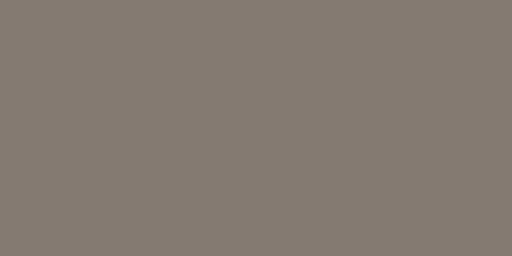
t = 0.00 s
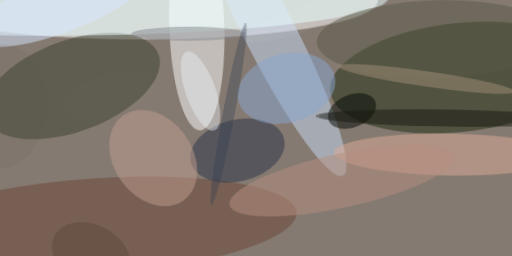
t = 2.99 s
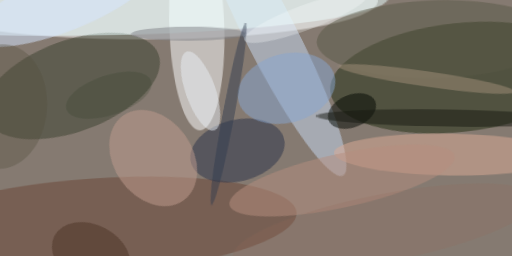
t = 3.12 s
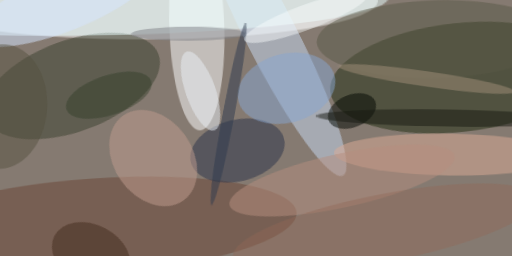
t = 3.24 s
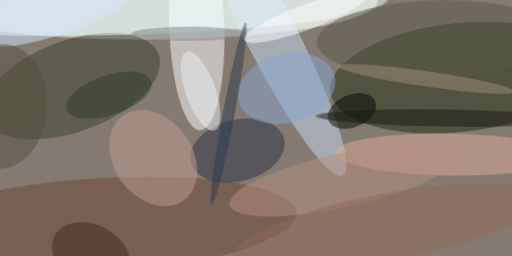
t = 3.37 s
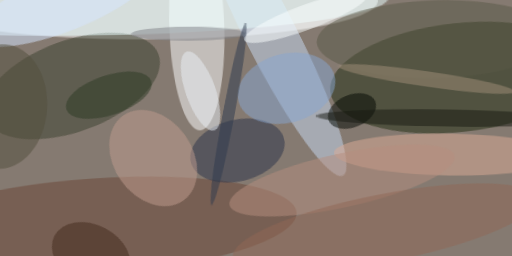
t = 3.49 s

The animated SVG that drew these frames (rendered in a browser with its animation timeline set to each time). Animation: 1 CSS @keyframes rule; one cycle of 3.49 s.

<svg xmlns="http://www.w3.org/2000/svg" viewBox="0 0 400 200"><style>
  @keyframes fadeIn {
    from {opacity: 0}
    to {opacity: 1}
  }
  g.animated > * {
    opacity: 0;
    animation: fadeIn .5s forwards;
  }</style><path fill="#857a71" d="M0 0h400v200H0z"/><g class="animated"><ellipse fill="#fff" fill-opacity=".5" rx="1" ry="1" transform="matrix(.00513 30.03455 -183.19642 .03127 112.1 .8)" style="animation-delay: 0.00s;"/><ellipse fill="#1d2a0e" fill-opacity=".5" rx="1" ry="1" transform="rotate(-96.2 206.5 -130.6) scale(42.56184 101.18701)" style="animation-delay: 0.19s;"/><ellipse fill="#fff" fill-opacity=".5" rx="1" ry="1" transform="matrix(-21.4824 .70257 -2.65367 -81.14061 153.7 20.7)" style="animation-delay: 0.38s;"/><ellipse fill="#3a3f2e" fill-opacity=".5" rx="1" ry="1" transform="matrix(67.57589 -24.77418 12.27725 33.48834 56.3 67.2)" style="animation-delay: 0.56s;"/><ellipse fill="#c7daf2" fill-opacity=".5" rx="1" ry="1" transform="matrix(17.80029 -9.09418 55.95982 109.53164 212 27.7)" style="animation-delay: 0.75s;"/><ellipse fill="#6a4334" fill-opacity=".5" rx="1" ry="1" transform="matrix(2.6261 37.55505 -158.47448 11.08162 73.2 177.1)" style="animation-delay: 0.93s;"/><ellipse fill="#eaffff" fill-opacity=".5" rx="1" ry="1" transform="matrix(242.26339 -2.42442 .27143 27.12327 61.2 .8)" style="animation-delay: 1.10s;"/><ellipse fill="#293248" fill-opacity=".5" rx="1" ry="1" transform="matrix(-5.91403 -23.37203 36.39042 -9.2082 185.5 117.6)" style="animation-delay: 1.28s;"/><ellipse fill="#dbab95" fill-opacity=".5" rx="1" ry="1" transform="rotate(.9 -7511 22412.9) scale(90.15922 16.36773)" style="animation-delay: 1.45s;"/><ellipse fill="#bf9b8e" fill-opacity=".5" rx="1" ry="1" transform="matrix(23.58714 33.14905 -24.97579 17.77147 119.7 123.5)" style="animation-delay: 1.61s;"/><ellipse fill="#000600" fill-opacity=".5" rx="1" ry="1" transform="matrix(18.22201 -7.4793 4.80912 11.71659 275 86.7)" style="animation-delay: 1.76s;"/><ellipse fill="#87a6cf" fill-opacity=".5" rx="1" ry="1" transform="matrix(-37.467 10.20463 -7.09961 -26.06671 223.8 69)" style="animation-delay: 1.91s;"/><ellipse fill="#585746" fill-opacity=".5" rx="1" ry="1" transform="matrix(.79664 30.36409 -93.87432 2.4629 341.3 30.6)" style="animation-delay: 2.05s;"/><ellipse fill="#d6e6ff" fill-opacity=".5" rx="1" ry="1" transform="matrix(-71.3919 28.69936 -8.5552 -21.28173 51.2 .9)" style="animation-delay: 2.19s;"/><ellipse fill="#9f8d78" fill-opacity=".5" rx="1" ry="1" transform="matrix(-.86303 5.98902 -69.1336 -9.9623 333.3 61.7)" style="animation-delay: 2.31s;"/><ellipse fill="#b58e7d" fill-opacity=".5" rx="1" ry="1" transform="matrix(-4.48868 -20.5609 87.91762 -19.19345 267.2 141)" style="animation-delay: 2.43s;"/><ellipse fill="#151710" fill-opacity=".5" rx="1" ry="1" transform="rotate(90.9 128.2 217) scale(6.71353 100.28903)" style="animation-delay: 2.53s;"/><ellipse fill="#7e7f85" fill-opacity=".5" rx="1" ry="1" transform="matrix(-44.80729 .17988 -.02194 -5.4643 147 26.4)" style="animation-delay: 2.63s;"/><ellipse fill="#e9f0f6" fill-opacity=".5" rx="1" ry="1" transform="matrix(10.93828 30.76414 -11.00746 3.91374 156.7 71.1)" style="animation-delay: 2.71s;"/><ellipse fill="#2c384b" fill-opacity=".5" rx="1" ry="1" transform="matrix(-13.32684 71.10274 -4.62402 -.86668 178.6 89.2)" style="animation-delay: 2.79s;"/><ellipse fill="#40271a" fill-opacity=".5" rx="1" ry="1" transform="matrix(-10.9097 20.95223 -28.62962 -14.90727 71.2 199.2)" style="animation-delay: 2.85s;"/><ellipse fill="#514d3b" fill-opacity=".5" rx="1" ry="1" transform="rotate(94.1 -38.4 42) scale(48.71307 36.14742)" style="animation-delay: 2.91s;"/><ellipse fill="#fbffff" fill-opacity=".5" rx="1" ry="1" transform="matrix(-3.37905 -9.15817 48.06053 -17.73267 238.9 13.6)" style="animation-delay: 2.95s;"/><ellipse fill="#293822" fill-opacity=".5" rx="1" ry="1" transform="matrix(33.19156 -11.10574 4.92657 14.72397 85 74.4)" style="animation-delay: 2.98s;"/><ellipse fill="#906553" fill-opacity=".5" rx="1" ry="1" transform="matrix(-5.051 -25.98517 118.73517 -23.07978 300.7 178)" style="animation-delay: 2.99s;"/></g></svg>